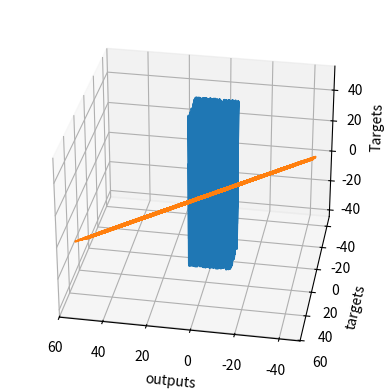

The script that saved this image:
# coding: utf-8
# Author - Praful Sharma

# # Simple Linear Regression. Only using 

import numpy as np

# matplotlib and mpl_toolkits are not necessary. We employ them for the sole purpose of visualizing the results.  
import matplotlib.pyplot as plt
from mpl_toolkits.mplot3d import Axes3D


# GENERATE INPUT OBSERVATIONS (two variable x and z)

# First, we should declare a variable containing the size of the training set we want to generate.
observations = 1000

# We will work with two variables as inputs.
# We generate them randomly, drawing from an uniform distribution
# The size of xs and zs is observations by 1. In this case: 1000 x 1.
xs = np.random.uniform(low=-10, high=10, size=(observations,1))
zs = np.random.uniform(-10, 10, (observations,1))

# Combine the two dimensions of the input into one input matrix. 
# This is the X matrix from the linear model y = x*w + b.
# column_stack is a Numpy method, which combines two vectors into a matrix. Alternatives are stack, dstack, hstack, etc.
inputs = np.column_stack((xs,zs))

# Check if the dimensions of the inputs are the same as the ones we defined in the linear model lectures. 
# They should be n x k, where n is the number of observations, and k is the number of variables, so 1000 x 2.
print (inputs.shape)


# GENERATE TARGETS --

# We want to "make up" a function, use the ML methodology, and see if the algorithm has learned it.
# We add a small random noise to the function i.e. f(x,z) = 2x - 3z + 5 + <small noise>
noise = np.random.uniform(-1, 1, (observations,1))

# Produce the targets according to the f(x,z) = 2x - 3z + 5 + noise definition.
# In this way, we are basically saying: the weights should be 2 and -3, while the bias is 5.
targets = 2*xs - 3*zs + 5 + noise

# Check the shape of the targets just in case. It should be n x m, where m is the number of output variables, so 1000 x 1.
print (targets.shape)


# DATA VISUALIZATION
# The point is to see that there is a strong trend that our model should learn to reproduce.
# In order to use the 3D plot, the objects should have a certain shape, so we reshape the targets.
# The proper method to use is reshape and takes as arguments the dimensions in which we want to fit the object.
targets = targets.reshape(observations,)

# Plotting according to the conventional matplotlib.pyplot syntax

# Declare the figure
fig = plt.figure()

# A method allowing us to create the 3D plot
ax = fig.add_subplot(111, projection='3d')

# Choose the axes.
ax.plot(xs, zs, targets)

# Set labels
ax.set_xlabel('xs')
ax.set_ylabel('zs')
ax.set_zlabel('Targets')

# You can fiddle with the azim parameter to plot the data from different angles. Just change the value of azim=100
# to azim = 0 ; azim = 200, or whatever. Check and see what happens.
ax.view_init(azim=100)

# So far we were just describing the plot. This method actually shows the plot. 
plt.show()

# We reshape the targets back to the shape that they were in before plotting.
# This reshaping is a side-effect of the 3D plot. Sorry for that.
targets = targets.reshape(observations,1)


# INTIALIZE WEIGHTS AND BIASES

# We will initialize the weights and biases randomly in some small initial range.
# Note that High initial ranges may prevent the machine learning algorithm from learning.
init_range = 0.1

# Weights are of size k x m, where k is the number of input variables and m is the number of output variables
# In our case, the weights matrix is 2x1 since there are 2 inputs (x and z) and one output (y)
weights = np.random.uniform(low=-init_range, high=init_range, size=(2, 1))

# Biases are of size 1 since there is only 1 output. The bias is a scalar.
biases = np.random.uniform(low=-init_range, high=init_range, size=1)

#Print the weights to get a sense of how they were initialized.
print (weights)
print (biases)


# LEARNING RATE INITIALIZATION

# Set some small learning rate (denoted eta in the lecture). 
# 0.02 is going to work quite well for our example. Once again, you can play around with it.
# It is HIGHLY recommended that you play around with it.
learning_rate = 0.02


# TRAIN THE MODEL (OPTIMIZATION OF LOSS FUNCTION WITH UPDATE RULE )

# We iterate over our training dataset 100 times. That works well with a learning rate of 0.02.
# The proper number of iterations is something we will talk about later on, but generally
# a lower learning rate would need more iterations, while a higher learning rate would need less iterations
# keep in mind that a high learning rate may cause the loss to diverge to infinity, instead of converge to 0.
for i in range (100):
    
    # This is the linear model: y = xw + b equation
    outputs = np.dot(inputs,weights) + biases
    # The deltas are the differences between the outputs and the targets
    # Note that deltas here is a vector 1000 x 1
    deltas = outputs - targets
        
    # We are considering the L2-norm loss, but divided by 2, so it is consistent with the lectures.
    # Moreover, we further divide it by the number of observations.
    # This is simple rescaling by a constant. We explained that this doesn't change the optimization logic,
    # as any function holding the basic property of being lower for better results, and higher for worse results
    # can be a loss function.
    loss = np.sum(deltas ** 2) / 2 / observations
    
    # We print the loss function value at each step so we can observe whether it is decreasing as desired.
    print (loss)
    
    # Another small trick is to scale the deltas the same way as the loss function
    # In this way our learning rate is independent of the number of samples (observations).
    # Again, this doesn't change anything in principle, it simply makes it easier to pick a single learning rate
    # that can remain the same if we change the number of training samples (observations).
    # You can try solving the problem without rescaling to see how that works for you.
    deltas_scaled = deltas / observations
    
    # Finally, we must apply the gradient descent update rules from the relevant lecture.
    # The weights are 2x1, learning rate is 1x1 (scalar), inputs are 1000x2, and deltas_scaled are 1000x1
    # We must transpose the inputs so that we get an allowed operation.
    weights = weights - learning_rate * np.dot(inputs.T,deltas_scaled)
    biases = biases - learning_rate * np.sum(deltas_scaled)
    
    # The weights are updated in a linear algebraic way (a matrix minus another matrix)
    # The biases, however, are just a single number here, so we must transform the deltas into a scalar.
    # The two lines are both consistent with the gradient descent methodology. 


# CHECK RESULTS :) 

# We print the weights and the biases, so we can see if they have converged to what we wanted.
# When declared the targets, following the f(x,z), we knew the weights should be 2 and -3, while the bias: 5.
print (weights, biases)

# Note that they may be convergING. So more iterations are needed.


# Plot last outputs vs targets
# Since they are the last ones at the end of the training, they represent the final model accuracy. <br/>
# The closer this plot is to a 45 degree line, the closer target and output values are.


# We print the outputs and the targets in order to see if they have a linear relationship.
plt.plot(outputs,targets)
plt.xlabel('outputs')
plt.ylabel('targets')
plt.show()


